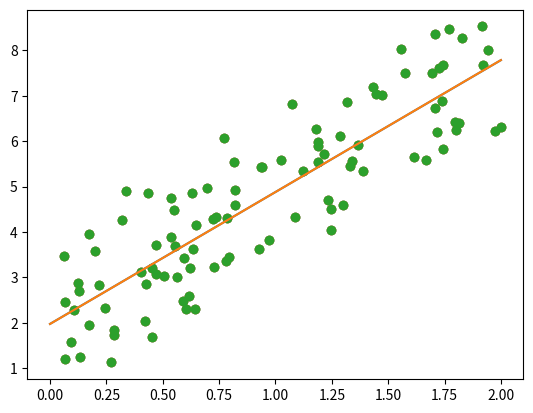

Generate this figure with matplotlib:
import numpy as np
import matplotlib.pyplot as plt

# MSE
x = 2 * np.random.rand(100, 1)
y = 3 * np.random.rand(100,1) + 3 * x + np.random.rand(100, 1)

plt.scatter(x, y)

x_b = np.c_[np.ones((100, 1)), x]

tb = np.linalg.inv(x_b.T @ x_b) @ x_b.T @ y

x_new = np.array([[0], [2]])
x_new_b = np.c_[np.ones((2, 1)), x_new]

def predict(x, theta):
    return x @ theta

y_new = predict(x_new_b, tb)


plt.plot(x_new, y_new)
plt.scatter(x, y)


# Gradient Descent
lr = 0.01
n_iter = 1000
m = 100

theta = np.random.randn(2, 1)

for i in range(n_iter):
    gradients = (2/m) * x_b.T @ (x_b @ theta - y)
    theta -= lr * gradients
    
y_new = predict(x_new_b, theta)
plt.plot(x_new, y_new)
plt.scatter(x, y)
